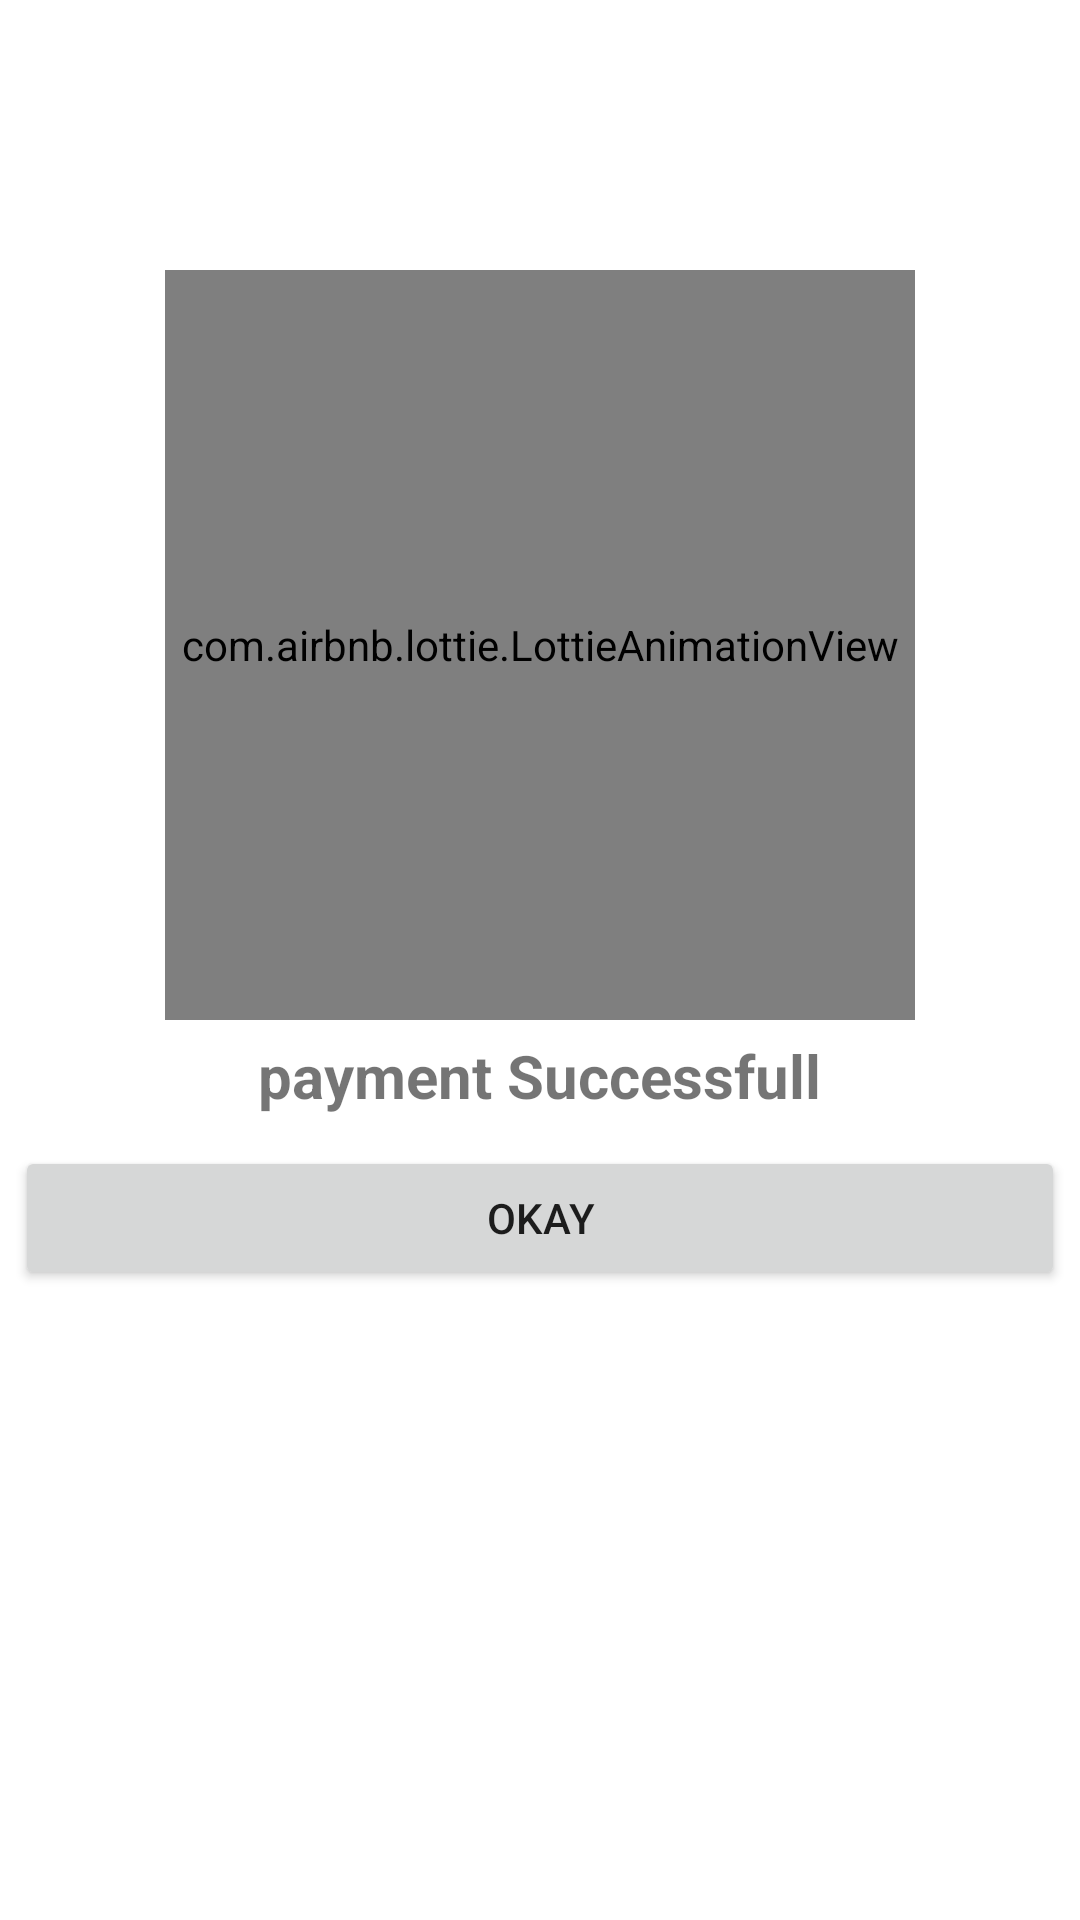

Layout XML and referenced resources for this Android screen:
<!-- AndroidManifest.xml: application theme Theme.HMSQRCODEAPP -->
<!-- res/layout/activity_payment_status.xml -->
<?xml version="1.0" encoding="utf-8"?>
<LinearLayout xmlns:android="http://schemas.android.com/apk/res/android"
    xmlns:app="http://schemas.android.com/apk/res-auto"
    xmlns:tools="http://schemas.android.com/tools"
    android:layout_width="match_parent"
    android:layout_height="match_parent"
    android:orientation="vertical"
    tools:context=".Payment_Status_Activity">

    <com.airbnb.lottie.LottieAnimationView
        android:id="@+id/animationView2"
        android:layout_width="250dp"
        android:layout_height="250dp"
        android:layout_marginTop="90dp"
        android:layout_gravity="center"
        app:lottie_autoPlay="true"
        app:lottie_fileName="payment-successfull.json"
        app:lottie_loop="true" />

    <TextView
        android:id="@+id/payment_status"
        android:layout_width="wrap_content"
        android:layout_height="wrap_content"
        android:text="payment Successfull"
        android:textSize="20dp"
        android:textStyle="bold"
        android:layout_gravity="center"
        android:layout_margin="5dp"/>
    <Button
        android:id="@+id/okay_btn"
        android:layout_width="match_parent"
        android:layout_height="wrap_content"
        android:text="Okay"
        android:layout_margin="5dp"
        android:layout_gravity="center"/>

</LinearLayout>
<!-- resources referenced by this layout -->
<resources>
  <style name="Theme.HMSQRCODEAPP" parent="Theme.MaterialComponents.DayNight.DarkActionBar">
          
          <item name="colorPrimary">@color/purple_500</item>
          <item name="colorPrimaryVariant">@color/purple_700</item>
          <item name="colorOnPrimary">@color/white</item>
          
          <item name="colorSecondary">@color/teal_200</item>
          <item name="colorSecondaryVariant">@color/teal_700</item>
          <item name="colorOnSecondary">@color/black</item>
          
          <item name="android:statusBarColor" tools:targetApi="l">?attr/colorPrimaryVariant</item>
          
      </style>
  <color name="purple_500">#0973AC</color>
  <color name="purple_700">#0D405C</color>
  <color name="white">#FFFFFFFF</color>
  <color name="teal_200">#FF03DAC5</color>
  <color name="teal_700">#FF018786</color>
  <color name="black">#FF000000</color>
</resources>
